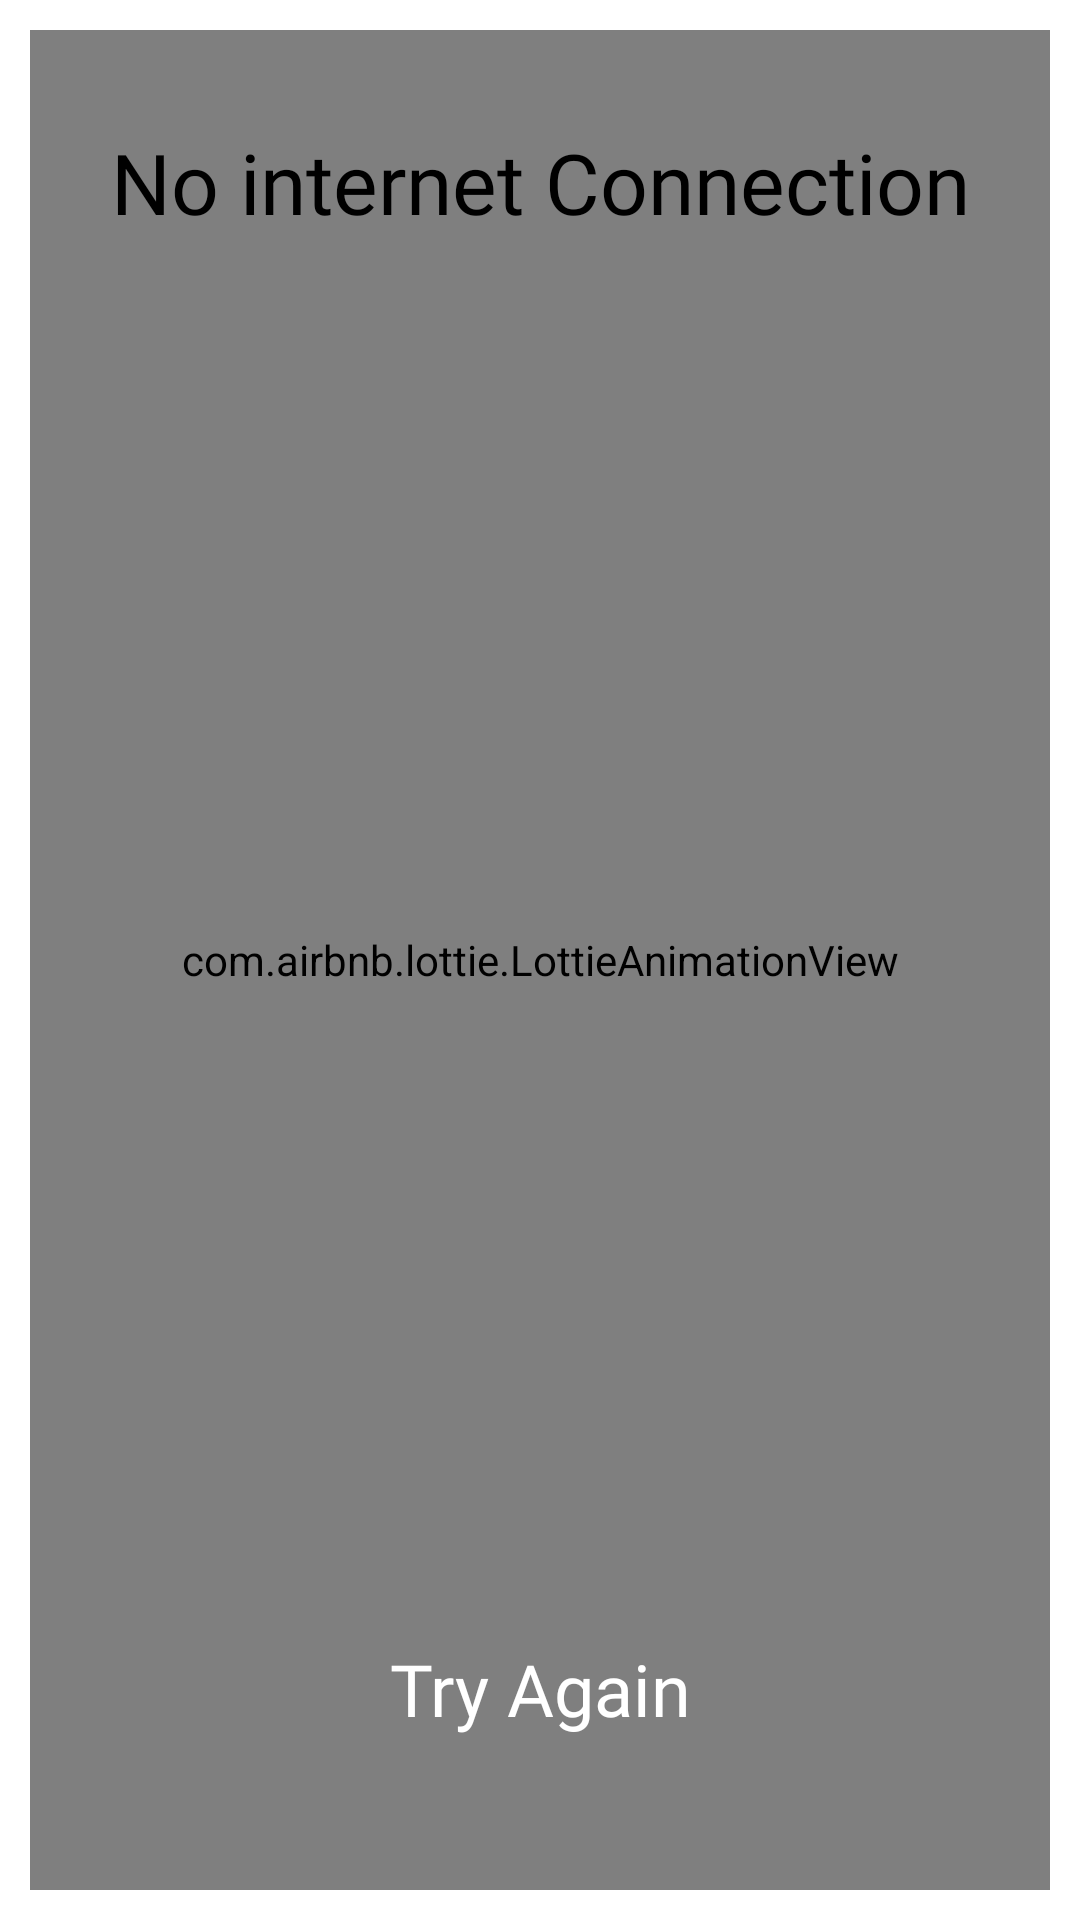

Write the Android layout XML for this screen, with the resource values it uses.
<!-- AndroidManifest.xml: application theme Theme.FoodAppDemo -->
<!-- res/layout/no_internet_dialog.xml -->
<?xml version="1.0" encoding="utf-8"?>
<androidx.constraintlayout.widget.ConstraintLayout xmlns:android="http://schemas.android.com/apk/res/android"
    xmlns:app="http://schemas.android.com/apk/res-auto"
    android:id="@+id/no_internet_layout"
    android:layout_width="match_parent"
    android:layout_height="wrap_content"
    android:layout_gravity="center"
    android:layout_margin="30dp"
    android:background="@drawable/internet_bg"
    android:elevation="4dp"
    android:padding="10dp">

    <com.airbnb.lottie.LottieAnimationView
        android:layout_width="match_parent"
        android:layout_height="match_parent"
        app:layout_constraintBottom_toBottomOf="parent"
        app:layout_constraintEnd_toEndOf="parent"
        app:layout_constraintStart_toStartOf="parent"
        app:layout_constraintTop_toTopOf="parent"
        app:lottie_autoPlay="true"
        app:lottie_fileName="no_internet_file.json"
        app:lottie_loop="true" />

    <TextView
        android:id="@+id/textView"
        android:layout_width="wrap_content"
        android:layout_height="wrap_content"
        android:layout_marginTop="32dp"
        android:fontFamily="@font/nunito_semibold"
        android:text="@string/no_internet_connection"
        android:textColor="@android:color/black"
        android:textSize="28sp"
        app:layout_constraintEnd_toEndOf="parent"
        app:layout_constraintStart_toStartOf="parent"
        app:layout_constraintTop_toTopOf="parent" />

    <TextView
        android:id="@+id/try_again"
        android:layout_width="314dp"
        android:layout_height="70dp"
        android:layout_marginBottom="32dp"
        android:background="@drawable/internet_bg"
        android:backgroundTint="@color/colorPrimary"
        android:fontFamily="@font/nunito_semibold"
        android:gravity="center"
        android:text="@string/try_again"
        android:textColor="@color/white"
        android:textSize="24sp"
        app:layout_constraintBottom_toBottomOf="parent"
        app:layout_constraintEnd_toEndOf="parent"
        app:layout_constraintStart_toStartOf="parent" />
</androidx.constraintlayout.widget.ConstraintLayout>
<!-- resources referenced by this layout -->
<resources>
  <string name="no_internet_connection">No internet Connection</string>
  <string name="try_again">Try Again</string>
  <style name="Theme.FoodAppDemo" parent="Theme.MaterialComponents.DayNight.NoActionBar">
          
          <item name="colorPrimary">#FA4A0C</item>
          <item name="colorPrimaryVariant">@color/purple_700</item>
          <item name="colorOnPrimary">@color/white</item>
          
          <item name="colorSecondary">@color/teal_200</item>
          <item name="colorSecondaryVariant">@color/teal_700</item>
          <item name="colorOnSecondary">@color/black</item>
          
          <item name="android:statusBarColor" tools:targetApi="l">?attr/colorPrimaryVariant</item>
          
      </style>
  <!-- not gathered from this repository: default colours our renderer supplied (Android Studio template values) -->
  <color name="purple_700">#FF3700B3</color>
  <color name="teal_200">#FF03DAC5</color>
  <color name="teal_700">#FF018786</color>
  <color name="black">#FF000000</color>
  <color name="white">#FFFFFFFF</color>
  <color name="colorPrimary">#FF6200EE</color>
</resources>
